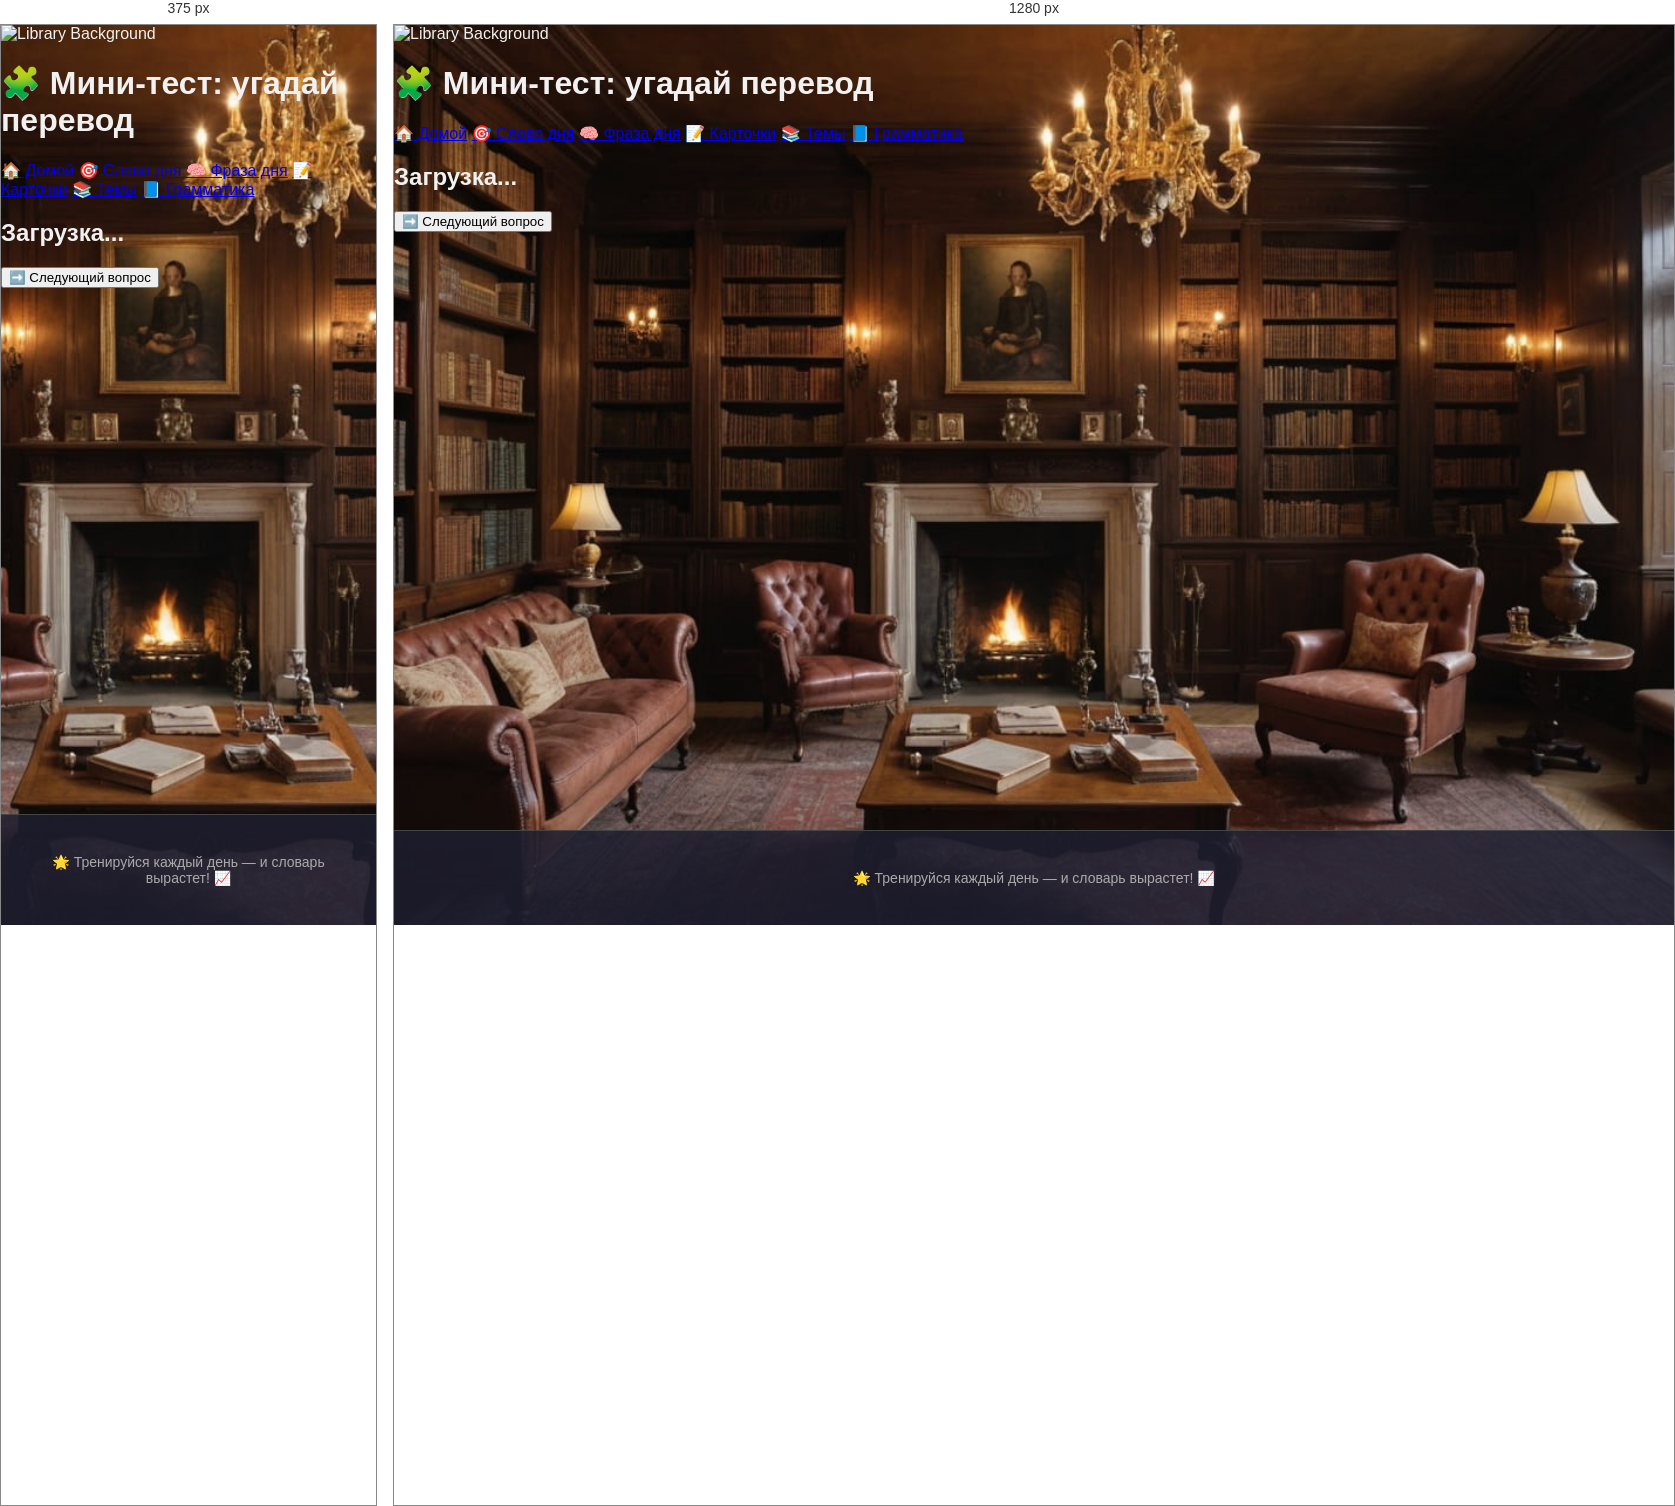
Rendered at 375 px and 1280 px, left to right.

<!-- file: quiz.html -->
<!DOCTYPE html>
<html lang="ru">
  <head>
    <meta charset="UTF-8" />
    <meta name="viewport" content="width=device-width, initial-scale=1.0" />
    <title>🧩 Мини-тест — IT-English</title>
    <link rel="stylesheet" href="style.css" />
  </head>
  <body>
    <header class="hero-header">
      <img
        src="images/library-2.jpeg"
        alt="Library Background"
        class="header-bg"
      />
      <div class="hero-header-content">
        <h1>🧩 Мини-тест: угадай перевод</h1>
        <nav class="hero-nav">
          <a href="index.html">🏠 Домой</a>
          <a href="word.html">🎯 Слово дня</a>
          <a href="phrase.html">🧠 Фраза дня</a>
          <a href="flashcards.html">📝 Карточки</a>
          <a href="topics.html">📚 Темы</a>
          <a href="grammar.html">📘 Грамматика</a>
        </nav>
      </div>
    </header>

    <main>
      <div class="card">
        <h2 id="quizWord">Загрузка...</h2>
        <div id="quizOptions" class="quiz-options"></div>
        <p id="quizResult" class="result"></p>
        <button onclick="nextQuiz()">➡️ Следующий вопрос</button>
      </div>
    </main>

    <footer>
      <p>🌟 Тренируйся каждый день — и словарь вырастет! 📈</p>
    </footer>

    <script src="script.js"></script>
  </body>
</html>


/* @media block from style.css */
@media screen and (max-width: 600px) {
  .site-header h1 {
    font-size: 22px;
  }

  .menu-grid {
    grid-template-columns: repeat(auto-fit, minmax(140px, 1fr));
    padding: 20px;
  }

  #theme-toggle {
    font-size: 14px;
    padding: 8px 12px;
  }
}